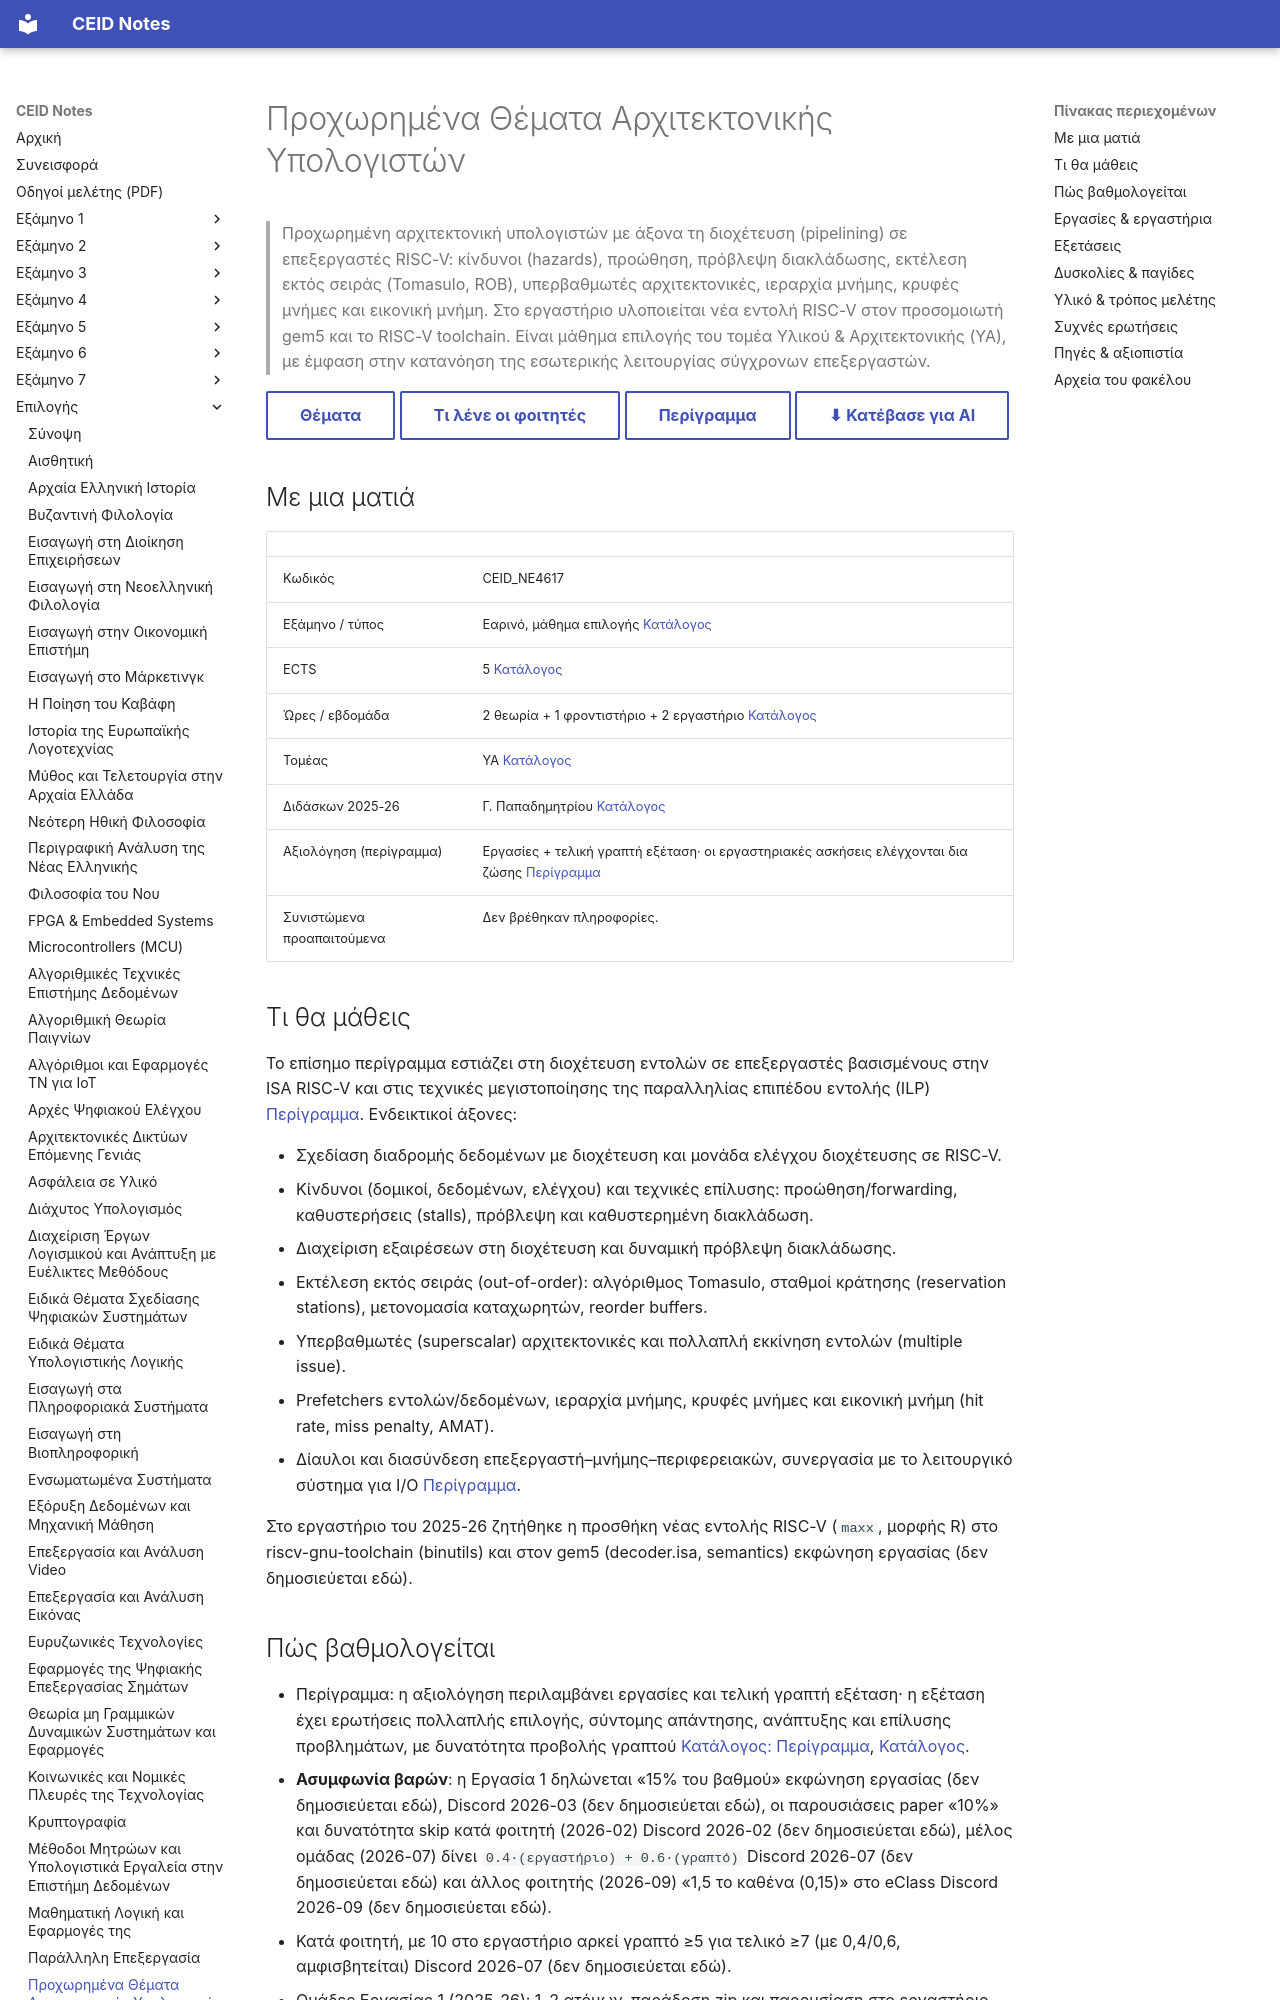

repository: kdngiorgos/ceid-notes · page: Electives (Μαθήματα Επιλογής)/Εαρινά (Spring)/Προχωρημένα Θέματα Αρχιτεκτονικής Υπολογιστών - CEID_ΝΕ4617/index.html · generator: mkdocs

---
code: CEID_NE4617
title: "Προχωρημένα Θέματα Αρχιτεκτονικής Υπολογιστών"
category: elective
code_aliases: [CEID_ΝΕ4617, NE4617, ΝΕ4617]
semester: null
season: spring
ects: 5
hours: {theory: 2, tutorial: 1, lab: 2}
sector: ΥΑ
instructors_2025_26: ["Γ. Παπαδημητρίου"]
difficulty: null
grading_summary: "Εργαστηριακή εργασία + παρουσίαση paper + τελική γραπτή εξέταση· το 2025-26 φοιτητές αναφέρουν ~40% εργαστήριο / 60% γραπτό"
exam_sessions: []
sources: [../../../catalog/curriculum.md, catalog/outlines/CEID_NE4617.md, "discord/ (6 περίοδοι, 2022-10 έως 2026-09)", other/]
last_reviewed: 2026-10-12
---
# Προχωρημένα Θέματα Αρχιτεκτονικής Υπολογιστών

> Προχωρημένη αρχιτεκτονική υπολογιστών με άξονα τη διοχέτευση (pipelining) σε επεξεργαστές RISC-V: κίνδυνοι (hazards), προώθηση, πρόβλεψη διακλάδωσης, εκτέλεση εκτός σειράς (Tomasulo, ROB), υπερβαθμωτές αρχιτεκτονικές, ιεραρχία μνήμης, κρυφές μνήμες και εικονική μνήμη. Στο εργαστήριο υλοποιείται νέα εντολή RISC-V στον προσομοιωτή gem5 και το RISC-V toolchain. Είναι μάθημα επιλογής του τομέα Υλικού & Αρχιτεκτονικής (ΥΑ), με έμφαση στην κατανόηση της εσωτερικής λειτουργίας σύγχρονων επεξεργαστών.

[Θέματα](Previous%20Exams/README.md){ .md-button } [Τι λένε οι φοιτητές](#δυσκολίες--παγίδες){ .md-button } [Περίγραμμα](../../../catalog/outlines/CEID_NE4617.md){ .md-button } [⬇ Κατέβασε για AI](../../../downloads/CEID_NE4617.zip){ .md-button }


## Με μια ματιά

| | |
|---|---|
| Κωδικός | CEID_NE4617 |
| Εξάμηνο / τύπος | Εαρινό, μάθημα επιλογής [Κατάλογος](../../../catalog/curriculum.md) |
| ECTS | 5 [Κατάλογος](../../../catalog/curriculum.md) |
| Ώρες / εβδομάδα | 2 θεωρία + 1 φροντιστήριο + 2 εργαστήριο [Κατάλογος](../../../catalog/curriculum.md) |
| Τομέας | ΥΑ [Κατάλογος](../../../catalog/curriculum.md) |
| Διδάσκων 2025-26 | Γ. Παπαδημητρίου [Κατάλογος](../../../catalog/curriculum.md) |
| Αξιολόγηση (περίγραμμα) | Εργασίες + τελική γραπτή εξέταση· οι εργαστηριακές ασκήσεις ελέγχονται δια ζώσης [Περίγραμμα](https://www.ceid.upatras.gr/assets/2026/07/CEID_ΝΕ4617_GR.pdf) |
| Συνιστώμενα προαπαιτούμενα | Δεν βρέθηκαν πληροφορίες. |

## Τι θα μάθεις

Το επίσημο περίγραμμα εστιάζει στη διοχέτευση εντολών σε επεξεργαστές βασισμένους στην ISA RISC-V και στις τεχνικές μεγιστοποίησης της παραλληλίας επιπέδου εντολής (ILP) [Περίγραμμα](https://www.ceid.upatras.gr/assets/2026/07/CEID_ΝΕ4617_GR.pdf). Ενδεικτικοί άξονες:

- Σχεδίαση διαδρομής δεδομένων με διοχέτευση και μονάδα ελέγχου διοχέτευσης σε RISC-V.
- Κίνδυνοι (δομικοί, δεδομένων, ελέγχου) και τεχνικές επίλυσης: προώθηση/forwarding, καθυστερήσεις (stalls), πρόβλεψη και καθυστερημένη διακλάδωση.
- Διαχείριση εξαιρέσεων στη διοχέτευση και δυναμική πρόβλεψη διακλάδωσης.
- Εκτέλεση εκτός σειράς (out-of-order): αλγόριθμος Tomasulo, σταθμοί κράτησης (reservation stations), μετονομασία καταχωρητών, reorder buffers.
- Υπερβαθμωτές (superscalar) αρχιτεκτονικές και πολλαπλή εκκίνηση εντολών (multiple issue).
- Prefetchers εντολών/δεδομένων, ιεραρχία μνήμης, κρυφές μνήμες και εικονική μνήμη (hit rate, miss penalty, AMAT).
- Δίαυλοι και διασύνδεση επεξεργαστή–μνήμης–περιφερειακών, συνεργασία με το λειτουργικό σύστημα για I/O [Περίγραμμα](https://www.ceid.upatras.gr/assets/2026/07/CEID_ΝΕ4617_GR.pdf).

Στο εργαστήριο του 2025-26 ζητήθηκε η προσθήκη νέας εντολής RISC-V (`maxx`, μορφής R) στο riscv-gnu-toolchain (binutils) και στον gem5 (decoder.isa, semantics) εκφώνηση εργασίας (δεν δημοσιεύεται εδώ).
